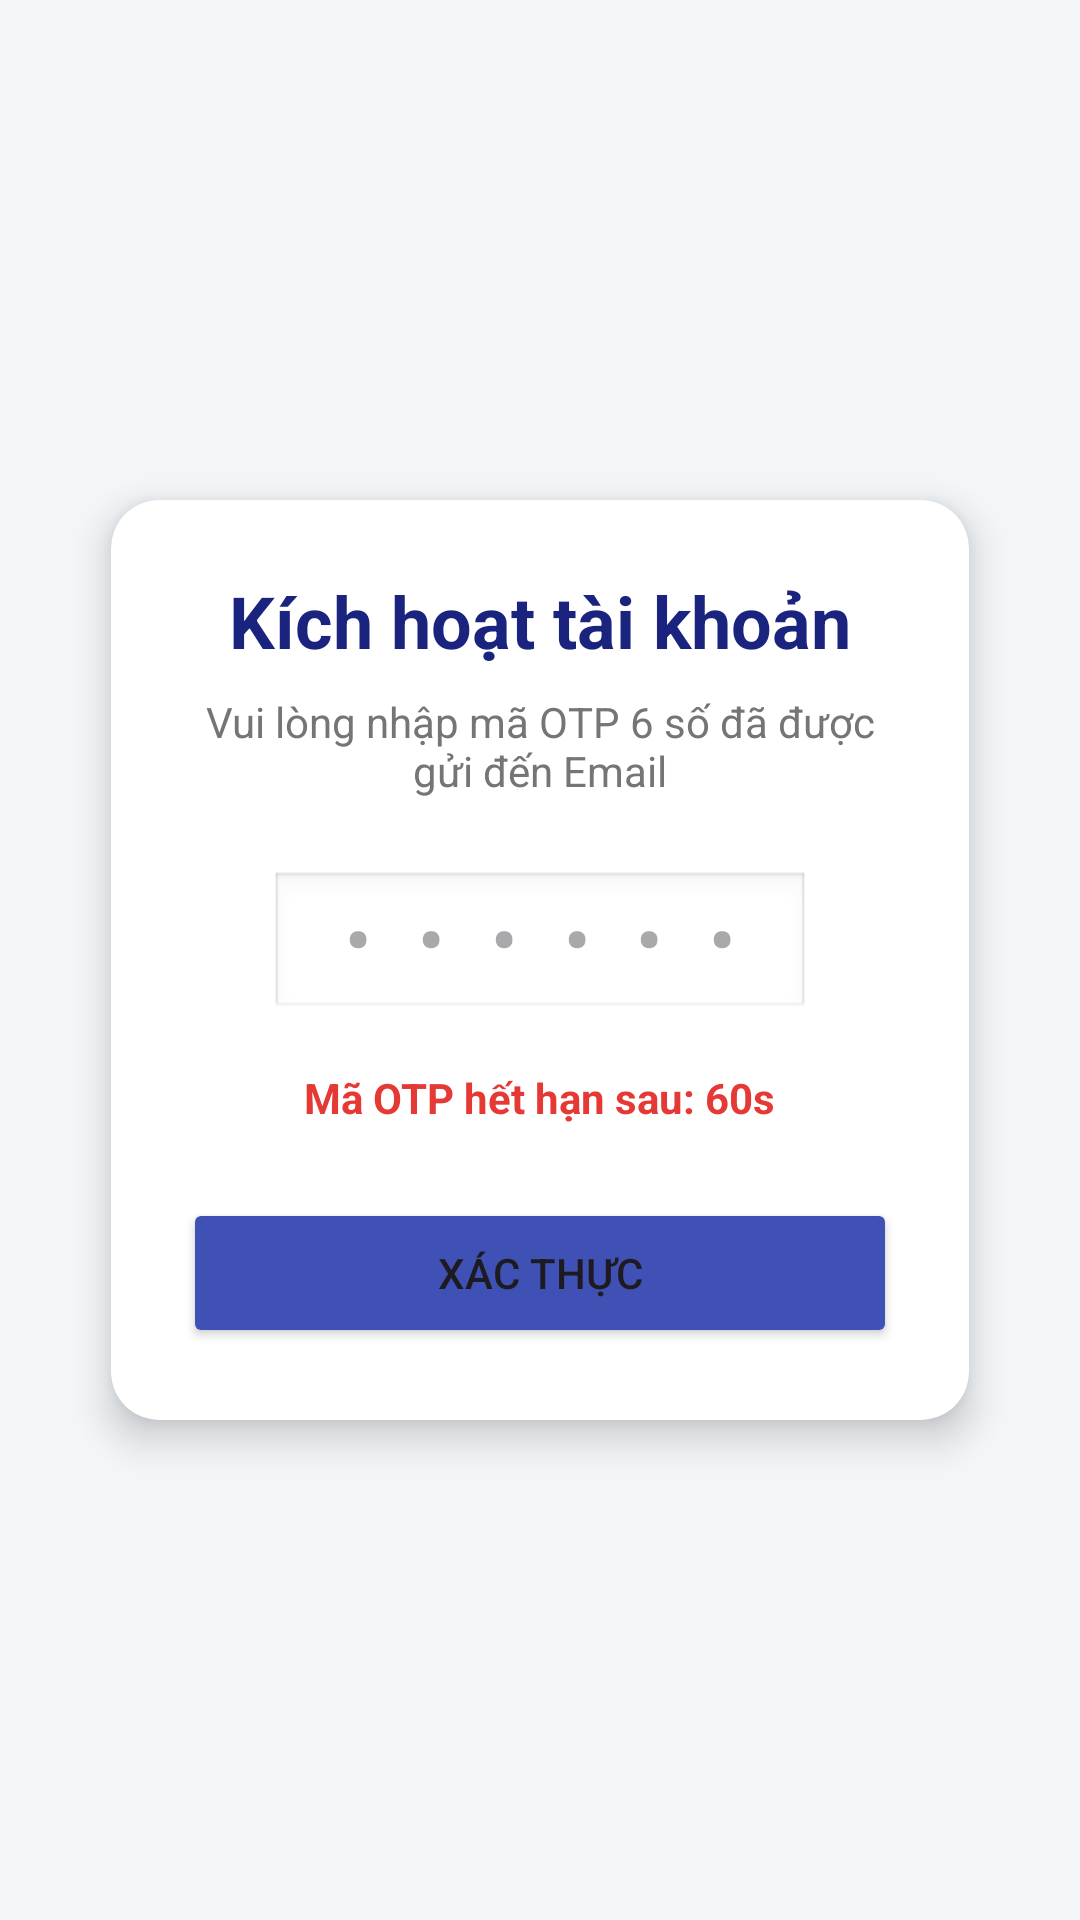

Layout XML and referenced resources for this Android screen:
<!-- AndroidManifest.xml: application theme Theme.SmartNotesFrontEnd -->
<!-- res/layout/activity_otp_verification.xml -->
<?xml version="1.0" encoding="utf-8"?>
<LinearLayout xmlns:android="http://schemas.android.com/apk/res/android"
    xmlns:app="http://schemas.android.com/apk/res-auto"
    android:id="@+id/main"
    android:layout_width="match_parent"
    android:layout_height="match_parent"
    android:orientation="vertical"
    android:gravity="center"
    android:padding="24dp"
    android:background="#F4F7FA">

    <androidx.cardview.widget.CardView
        android:layout_width="match_parent"
        android:layout_height="wrap_content"
        app:cardCornerRadius="16dp"
        app:cardElevation="8dp"
        app:cardUseCompatPadding="true">

        <LinearLayout
            android:layout_width="match_parent"
            android:layout_height="wrap_content"
            android:orientation="vertical"
            android:padding="24dp"
            android:gravity="center">

            <TextView
                android:layout_width="wrap_content"
                android:layout_height="wrap_content"
                android:text="Kích hoạt tài khoản"
                android:textColor="#1A237E"
                android:textSize="24sp"
                android:textStyle="bold"
                android:layout_marginBottom="8dp"/>

            <TextView
                android:layout_width="wrap_content"
                android:layout_height="wrap_content"
                android:text="Vui lòng nhập mã OTP 6 số đã được gửi đến Email"
                android:textColor="#757575"
                android:textSize="14sp"
                android:gravity="center"
                android:layout_marginBottom="24dp"/>

            <EditText
                android:id="@+id/edtOtpInput"
                android:layout_width="180dp"
                android:layout_height="50dp"
                android:hint="• • • • • •"
                android:gravity="center"
                android:inputType="number"
                android:textSize="24sp"
                android:textStyle="bold"
                android:letterSpacing="0.2"
                android:background="@android:drawable/edit_text"
                android:layout_marginBottom="16dp"/>

            <TextView
                android:id="@+id/tvCountdown"
                android:layout_width="wrap_content"
                android:layout_height="wrap_content"
                android:text="Mã OTP hết hạn sau: 60s"
                android:textColor="#E53935"
                android:textStyle="bold"
                android:textSize="14sp"
                android:layout_marginBottom="24dp"/>

            <Button
                android:id="@+id/btnVerifyOtp"
                android:layout_width="match_parent"
                android:layout_height="50dp"
                android:text="XÁC THỰC"
                android:backgroundTint="#3F51B5"
                app:cornerRadius="8dp"/>

            <Button
                android:id="@+id/btnResendOtp"
                android:layout_width="wrap_content"
                android:layout_height="wrap_content"
                android:text="Gửi lại mã"
                style="@style/Widget.MaterialComponents.Button.TextButton"
                android:visibility="gone"
                android:layout_marginTop="12dp"/>
        </LinearLayout>
    </androidx.cardview.widget.CardView>
</LinearLayout>
<!-- resources referenced by this layout -->
<resources>
  <style name="Theme.SmartNotesFrontEnd" parent="Base.Theme.SmartNotesFrontEnd" />
  <style name="Base.Theme.SmartNotesFrontEnd" parent="Theme.Material3.DayNight.NoActionBar">
          
          
      </style>
</resources>
